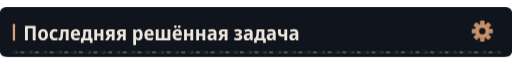
t = 0.00 s
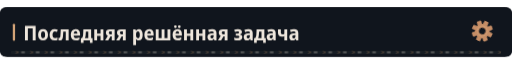
t = 1.67 s
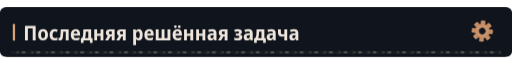
t = 3.33 s
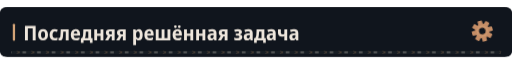
t = 5.00 s
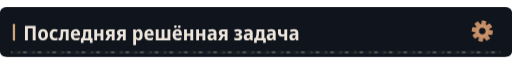
t = 6.67 s
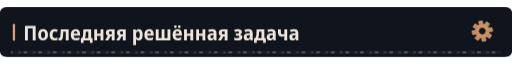
t = 8.33 s

The animated SVG that drew these frames (rendered in a browser with its animation timeline set to each time). Animation: 4 CSS @keyframes rules; frames cover the first 8.33 s, repeats indefinitely.

<svg xmlns="http://www.w3.org/2000/svg" width="1120" height="108" viewBox="0 0 1120 108" role="img"><defs><clipPath id="motion-frame"><rect x="1.0" y="1.0" width="1118.0" height="106.0" rx="14" /></clipPath><clipPath id="motion-belt"><rect x="24.0" y="95.0" width="1072.0" height="7" rx="1" /></clipPath><linearGradient id="motion-sheen" x1="0" y1="0" x2="1" y2=".2"><stop offset="0" stop-color="#e2c6a4" stop-opacity="0" /><stop offset=".46" stop-color="#e2c6a4" stop-opacity="0" /><stop offset=".5" stop-color="#e2c6a4" stop-opacity=".11" /><stop offset=".54" stop-color="#e2c6a4" stop-opacity="0" /><stop offset="1" stop-color="#e2c6a4" stop-opacity="0" /></linearGradient></defs><style>
@keyframes profile-belt { to { transform: translateX(32px); } }
@keyframes profile-sheen { to { transform: translateX(3360px); } }
@keyframes profile-gear { to { transform: rotate(360deg); } }
@keyframes profile-signal { 0%,100% { opacity: .35; } 50% { opacity: .85; } }
.profile-conveyor { animation: profile-belt 1.6s linear infinite; }
.profile-sheen { animation: profile-sheen 9s linear infinite; animation-delay: -7.86s; }
.profile-gear { transform-origin: 0px 0px; animation: profile-gear 24s linear infinite; }
.profile-signal { animation: profile-signal 6s cubic-bezier(.77,0,.175,1) infinite; animation-delay: -7.86s; }
@media (prefers-reduced-motion: reduce) {
 .profile-conveyor, .profile-sheen, .profile-gear, .profile-signal { animation: none; }
 .profile-sheen { opacity: 0; }
}
</style><title>Последняя решённая задача</title><rect width="1120" height="108" rx="16" fill="#0d1117" /><g clip-path="url(#motion-frame)" pointer-events="none"><rect x="-1120.0" y="0.0" width="1120.0" height="108.0" fill="url(#motion-sheen)" class="profile-sheen" /></g><rect width="1120" height="108" rx="12" fill="#10151d" /><rect x="28" y="36.0" width="5" height="37" rx="2" fill="#d4a478" /><g transform="translate(51 72) scale(0.044 -0.044)" fill="#eee6dc"><path transform="translate(0 0)" d="M83 0V714H613V0H468V591H227V0Z" /><path transform="translate(696 0)" d="M285 -10Q170 -10 105.0 64.5Q40 139 40 274Q40 407 106.0 481.5Q172 556 288 556Q403 556 467.0 482.0Q531 408 531 274Q531 140 466.0 65.0Q401 -10 285 -10ZM286 103Q339 103 363.0 144.0Q387 185 387 274Q387 363 363.0 403.5Q339 444 286 444Q234 444 209.5 403.0Q185 362 185 274Q185 186 209.5 144.5Q234 103 286 103Z" /><path transform="translate(1268 0)" d="M288 -10Q167 -10 103.0 61.5Q39 133 39 268Q39 409 108.5 483.0Q178 557 294 557Q382 557 447 522L406 413Q351 440 305 440Q246 440 215.5 397.0Q185 354 185 271Q185 108 314 108Q341 108 371.5 115.0Q402 122 431 136V20Q371 -10 288 -10Z" /><path transform="translate(1745 0)" d="M72 -7Q36 -7 4 2L5 118Q20 114 36 114Q63 114 77.5 132.5Q92 151 97 203Q100 248 103.0 293.0Q106 338 109.0 398.0Q112 458 116 547H509V0H366V432H242Q237 347 233.5 288.0Q230 229 224 170Q215 77 178.5 35.0Q142 -7 72 -7Z" /><path transform="translate(2321 0)" d="M298 -10Q176 -10 107.5 61.5Q39 133 39 270Q39 408 104.0 482.5Q169 557 279 557Q386 557 443.5 490.5Q501 424 501 309V234H183Q185 170 219.5 136.5Q254 103 318 103Q394 103 471 143V28Q435 9 392.5 -0.5Q350 -10 298 -10ZM185 333H366Q366 386 344.5 418.5Q323 451 279 451Q238 451 213.5 422.0Q189 393 185 333Z" /><path transform="translate(2857 0)" d="M5 -134V112H62Q84 143 97.5 180.0Q111 217 115 271Q119 328 122.0 395.0Q125 462 128 546H515V112H586V-134H454V0H138V-134ZM202 112H373V435H252Q250 384 247.5 341.5Q245 299 243 267Q238 213 227.5 175.5Q217 138 202 112Z" /><path transform="translate(3453 0)" d="M74 0V546H215V332H387V546H528V0H387V220H215V0Z" /><path transform="translate(4055 0)" d="M9 0 148 221Q101 240 75.0 279.5Q49 319 50 376Q50 457 103.5 502.0Q157 547 254 547H485V0H343V198H283L167 0ZM278 299H343V443H274Q193 443 194 373Q193 299 278 299Z" /><path transform="translate(4607 0)" d="M9 0 148 221Q101 240 75.0 279.5Q49 319 50 376Q50 457 103.5 502.0Q157 547 254 547H485V0H343V198H283L167 0ZM278 299H343V443H274Q193 443 194 373Q193 299 278 299Z" /><path transform="translate(5389 0)" d="M74 -240V546H188L208 475H215Q238 513 272.0 534.5Q306 556 356 556Q442 556 494.0 483.5Q546 411 546 273Q546 136 493.5 63.0Q441 -10 355 -10Q304 -10 270.5 11.0Q237 32 215 64H208Q215 16 215 -16V-240ZM313 107Q402 107 402 274Q402 358 380.5 399.5Q359 441 312 441Q260 441 238.0 404.0Q216 367 215 290V269Q215 189 237.0 148.0Q259 107 313 107Z" /><path transform="translate(5978 0)" d="M298 -10Q176 -10 107.5 61.5Q39 133 39 270Q39 408 104.0 482.5Q169 557 279 557Q386 557 443.5 490.5Q501 424 501 309V234H183Q185 170 219.5 136.5Q254 103 318 103Q394 103 471 143V28Q435 9 392.5 -0.5Q350 -10 298 -10ZM185 333H366Q366 386 344.5 418.5Q323 451 279 451Q238 451 213.5 422.0Q189 393 185 333Z" /><path transform="translate(6514 0)" d="M71 0V546H213V113H363V546H505V113H655V546H797V0Z" /><path transform="translate(7382 0)" d="M298 -10Q176 -10 107.5 61.5Q39 133 39 270Q39 408 104.0 482.5Q169 557 279 557Q386 557 443.5 490.5Q501 424 501 309V234H183Q185 170 219.5 136.5Q254 103 318 103Q394 103 471 143V28Q435 9 392.5 -0.5Q350 -10 298 -10ZM185 333H366Q366 386 344.5 418.5Q323 451 279 451Q238 451 213.5 422.0Q189 393 185 333ZM178 609Q150 609 131.5 626.5Q113 644 113 678Q113 713 131.5 730.0Q150 747 178 747Q207 747 225.5 730.0Q244 713 244 678Q244 644 225.0 626.5Q206 609 178 609ZM373 609Q344 609 326.0 626.5Q308 644 308 678Q308 713 326.0 730.0Q344 747 373 747Q401 747 420.0 730.0Q439 713 439 678Q439 644 420.0 626.5Q401 609 373 609Z" /><path transform="translate(7918 0)" d="M74 0V546H215V332H387V546H528V0H387V220H215V0Z" /><path transform="translate(8520 0)" d="M74 0V546H215V332H387V546H528V0H387V220H215V0Z" /><path transform="translate(9122 0)" d="M194 -10Q115 -10 74.5 36.5Q34 83 34 158Q34 330 258 338L340 341V365Q340 407 317.5 426.5Q295 446 247 446Q186 446 106 412L67 513Q164 557 268 557Q377 557 429.5 508.5Q482 460 482 358V0H380L354 74H351Q320 31 282.5 10.5Q245 -10 194 -10ZM246 98Q286 98 313.0 125.5Q340 153 340 205V253L289 251Q232 248 206.0 227.0Q180 206 180 167Q180 132 197.5 115.0Q215 98 246 98Z" /><path transform="translate(9668 0)" d="M9 0 148 221Q101 240 75.0 279.5Q49 319 50 376Q50 457 103.5 502.0Q157 547 254 547H485V0H343V198H283L167 0ZM278 299H343V443H274Q193 443 194 373Q193 299 278 299Z" /><path transform="translate(10450 0)" d="M209 -10Q165 -10 118.5 -2.5Q72 5 36 20V136Q76 119 115.0 111.0Q154 103 191 103Q294 103 294 169Q294 202 268.5 217.0Q243 232 189 232H111V332H184Q282 332 282 392Q282 447 201 447Q141 447 71 416L32 518Q119 557 218 557Q314 557 367.5 518.5Q421 480 421 411Q421 315 323 290V285Q379 275 408.0 241.0Q437 207 437 155Q437 77 377.0 33.5Q317 -10 209 -10Z" /><path transform="translate(10923 0)" d="M194 -10Q115 -10 74.5 36.5Q34 83 34 158Q34 330 258 338L340 341V365Q340 407 317.5 426.5Q295 446 247 446Q186 446 106 412L67 513Q164 557 268 557Q377 557 429.5 508.5Q482 460 482 358V0H380L354 74H351Q320 31 282.5 10.5Q245 -10 194 -10ZM246 98Q286 98 313.0 125.5Q340 153 340 205V253L289 251Q232 248 206.0 227.0Q180 206 180 167Q180 132 197.5 115.0Q215 98 246 98Z" /><path transform="translate(11469 0)" d="M5 -134V112H62Q84 143 97.5 180.0Q111 217 115 271Q119 328 122.0 395.0Q125 462 128 546H515V112H586V-134H454V0H138V-134ZM202 112H373V435H252Q250 384 247.5 341.5Q245 299 243 267Q238 213 227.5 175.5Q217 138 202 112Z" /><path transform="translate(12065 0)" d="M194 -10Q115 -10 74.5 36.5Q34 83 34 158Q34 330 258 338L340 341V365Q340 407 317.5 426.5Q295 446 247 446Q186 446 106 412L67 513Q164 557 268 557Q377 557 429.5 508.5Q482 460 482 358V0H380L354 74H351Q320 31 282.5 10.5Q245 -10 194 -10ZM246 98Q286 98 313.0 125.5Q340 153 340 205V253L289 251Q232 248 206.0 227.0Q180 206 180 167Q180 132 197.5 115.0Q215 98 246 98Z" /><path transform="translate(12611 0)" d="M366 0V204Q336 194 305.5 188.0Q275 182 241 182Q51 182 51 363V546H193V386Q193 337 212.5 316.5Q232 296 280 296Q301 296 321.5 299.5Q342 303 366 313V546H508V0Z" /><path transform="translate(13190 0)" d="M194 -10Q115 -10 74.5 36.5Q34 83 34 158Q34 330 258 338L340 341V365Q340 407 317.5 426.5Q295 446 247 446Q186 446 106 412L67 513Q164 557 268 557Q377 557 429.5 508.5Q482 460 482 358V0H380L354 74H351Q320 31 282.5 10.5Q245 -10 194 -10ZM246 98Q286 98 313.0 125.5Q340 153 340 205V253L289 251Q232 248 206.0 227.0Q180 206 180 167Q180 132 197.5 115.0Q215 98 246 98Z" /></g><g transform="translate(1055 52.0) scale(1)"><g class="profile-gear" fill="#c58d66"><rect x="-5" y="-23" width="10" height="15" rx="2" transform="rotate(0)" /><rect x="-5" y="-23" width="10" height="15" rx="2" transform="rotate(45)" /><rect x="-5" y="-23" width="10" height="15" rx="2" transform="rotate(90)" /><rect x="-5" y="-23" width="10" height="15" rx="2" transform="rotate(135)" /><rect x="-5" y="-23" width="10" height="15" rx="2" transform="rotate(180)" /><rect x="-5" y="-23" width="10" height="15" rx="2" transform="rotate(225)" /><rect x="-5" y="-23" width="10" height="15" rx="2" transform="rotate(270)" /><rect x="-5" y="-23" width="10" height="15" rx="2" transform="rotate(315)" /><circle r="16" /><circle r="7" fill="#10151d" /><circle r="11" fill="none" stroke="#d4a478" stroke-width="1.5" /></g></g><g clip-path="url(#motion-belt)" pointer-events="none"><rect x="24.0" y="95.0" width="1072.0" height="7" fill="#171d23" /><g class="profile-conveyor"><path d="M-32 95l7 3.5 -7 3.5" fill="none" stroke="#9e7956" stroke-width="1.5" opacity=".55" /><rect x="-19.0" y="96.0" width="8" height="5" fill="#a5a29b" opacity=".4" /><path d="M0 95l7 3.5 -7 3.5" fill="none" stroke="#9e7956" stroke-width="1.5" opacity=".55" /><rect x="13.0" y="96.0" width="8" height="5" fill="#a5a29b" opacity=".4" /><path d="M32 95l7 3.5 -7 3.5" fill="none" stroke="#9e7956" stroke-width="1.5" opacity=".55" /><rect x="45.0" y="96.0" width="8" height="5" fill="#a5a29b" opacity=".4" /><path d="M64 95l7 3.5 -7 3.5" fill="none" stroke="#9e7956" stroke-width="1.5" opacity=".55" /><rect x="77.0" y="96.0" width="8" height="5" fill="#a5a29b" opacity=".4" /><path d="M96 95l7 3.5 -7 3.5" fill="none" stroke="#9e7956" stroke-width="1.5" opacity=".55" /><rect x="109.0" y="96.0" width="8" height="5" fill="#a5a29b" opacity=".4" /><path d="M128 95l7 3.5 -7 3.5" fill="none" stroke="#9e7956" stroke-width="1.5" opacity=".55" /><rect x="141.0" y="96.0" width="8" height="5" fill="#a5a29b" opacity=".4" /><path d="M160 95l7 3.5 -7 3.5" fill="none" stroke="#9e7956" stroke-width="1.5" opacity=".55" /><rect x="173.0" y="96.0" width="8" height="5" fill="#a5a29b" opacity=".4" /><path d="M192 95l7 3.5 -7 3.5" fill="none" stroke="#9e7956" stroke-width="1.5" opacity=".55" /><rect x="205.0" y="96.0" width="8" height="5" fill="#a5a29b" opacity=".4" /><path d="M224 95l7 3.5 -7 3.5" fill="none" stroke="#9e7956" stroke-width="1.5" opacity=".55" /><rect x="237.0" y="96.0" width="8" height="5" fill="#a5a29b" opacity=".4" /><path d="M256 95l7 3.5 -7 3.5" fill="none" stroke="#9e7956" stroke-width="1.5" opacity=".55" /><rect x="269.0" y="96.0" width="8" height="5" fill="#a5a29b" opacity=".4" /><path d="M288 95l7 3.5 -7 3.5" fill="none" stroke="#9e7956" stroke-width="1.5" opacity=".55" /><rect x="301.0" y="96.0" width="8" height="5" fill="#a5a29b" opacity=".4" /><path d="M320 95l7 3.5 -7 3.5" fill="none" stroke="#9e7956" stroke-width="1.5" opacity=".55" /><rect x="333.0" y="96.0" width="8" height="5" fill="#a5a29b" opacity=".4" /><path d="M352 95l7 3.5 -7 3.5" fill="none" stroke="#9e7956" stroke-width="1.5" opacity=".55" /><rect x="365.0" y="96.0" width="8" height="5" fill="#a5a29b" opacity=".4" /><path d="M384 95l7 3.5 -7 3.5" fill="none" stroke="#9e7956" stroke-width="1.5" opacity=".55" /><rect x="397.0" y="96.0" width="8" height="5" fill="#a5a29b" opacity=".4" /><path d="M416 95l7 3.5 -7 3.5" fill="none" stroke="#9e7956" stroke-width="1.5" opacity=".55" /><rect x="429.0" y="96.0" width="8" height="5" fill="#a5a29b" opacity=".4" /><path d="M448 95l7 3.5 -7 3.5" fill="none" stroke="#9e7956" stroke-width="1.5" opacity=".55" /><rect x="461.0" y="96.0" width="8" height="5" fill="#a5a29b" opacity=".4" /><path d="M480 95l7 3.5 -7 3.5" fill="none" stroke="#9e7956" stroke-width="1.5" opacity=".55" /><rect x="493.0" y="96.0" width="8" height="5" fill="#a5a29b" opacity=".4" /><path d="M512 95l7 3.5 -7 3.5" fill="none" stroke="#9e7956" stroke-width="1.5" opacity=".55" /><rect x="525.0" y="96.0" width="8" height="5" fill="#a5a29b" opacity=".4" /><path d="M544 95l7 3.5 -7 3.5" fill="none" stroke="#9e7956" stroke-width="1.5" opacity=".55" /><rect x="557.0" y="96.0" width="8" height="5" fill="#a5a29b" opacity=".4" /><path d="M576 95l7 3.5 -7 3.5" fill="none" stroke="#9e7956" stroke-width="1.5" opacity=".55" /><rect x="589.0" y="96.0" width="8" height="5" fill="#a5a29b" opacity=".4" /><path d="M608 95l7 3.5 -7 3.5" fill="none" stroke="#9e7956" stroke-width="1.5" opacity=".55" /><rect x="621.0" y="96.0" width="8" height="5" fill="#a5a29b" opacity=".4" /><path d="M640 95l7 3.5 -7 3.5" fill="none" stroke="#9e7956" stroke-width="1.5" opacity=".55" /><rect x="653.0" y="96.0" width="8" height="5" fill="#a5a29b" opacity=".4" /><path d="M672 95l7 3.5 -7 3.5" fill="none" stroke="#9e7956" stroke-width="1.5" opacity=".55" /><rect x="685.0" y="96.0" width="8" height="5" fill="#a5a29b" opacity=".4" /><path d="M704 95l7 3.5 -7 3.5" fill="none" stroke="#9e7956" stroke-width="1.5" opacity=".55" /><rect x="717.0" y="96.0" width="8" height="5" fill="#a5a29b" opacity=".4" /><path d="M736 95l7 3.5 -7 3.5" fill="none" stroke="#9e7956" stroke-width="1.5" opacity=".55" /><rect x="749.0" y="96.0" width="8" height="5" fill="#a5a29b" opacity=".4" /><path d="M768 95l7 3.5 -7 3.5" fill="none" stroke="#9e7956" stroke-width="1.5" opacity=".55" /><rect x="781.0" y="96.0" width="8" height="5" fill="#a5a29b" opacity=".4" /><path d="M800 95l7 3.5 -7 3.5" fill="none" stroke="#9e7956" stroke-width="1.5" opacity=".55" /><rect x="813.0" y="96.0" width="8" height="5" fill="#a5a29b" opacity=".4" /><path d="M832 95l7 3.5 -7 3.5" fill="none" stroke="#9e7956" stroke-width="1.5" opacity=".55" /><rect x="845.0" y="96.0" width="8" height="5" fill="#a5a29b" opacity=".4" /><path d="M864 95l7 3.5 -7 3.5" fill="none" stroke="#9e7956" stroke-width="1.5" opacity=".55" /><rect x="877.0" y="96.0" width="8" height="5" fill="#a5a29b" opacity=".4" /><path d="M896 95l7 3.5 -7 3.5" fill="none" stroke="#9e7956" stroke-width="1.5" opacity=".55" /><rect x="909.0" y="96.0" width="8" height="5" fill="#a5a29b" opacity=".4" /><path d="M928 95l7 3.5 -7 3.5" fill="none" stroke="#9e7956" stroke-width="1.5" opacity=".55" /><rect x="941.0" y="96.0" width="8" height="5" fill="#a5a29b" opacity=".4" /><path d="M960 95l7 3.5 -7 3.5" fill="none" stroke="#9e7956" stroke-width="1.5" opacity=".55" /><rect x="973.0" y="96.0" width="8" height="5" fill="#a5a29b" opacity=".4" /><path d="M992 95l7 3.5 -7 3.5" fill="none" stroke="#9e7956" stroke-width="1.5" opacity=".55" /><rect x="1005.0" y="96.0" width="8" height="5" fill="#a5a29b" opacity=".4" /><path d="M1024 95l7 3.5 -7 3.5" fill="none" stroke="#9e7956" stroke-width="1.5" opacity=".55" /><rect x="1037.0" y="96.0" width="8" height="5" fill="#a5a29b" opacity=".4" /><path d="M1056 95l7 3.5 -7 3.5" fill="none" stroke="#9e7956" stroke-width="1.5" opacity=".55" /><rect x="1069.0" y="96.0" width="8" height="5" fill="#a5a29b" opacity=".4" /><path d="M1088 95l7 3.5 -7 3.5" fill="none" stroke="#9e7956" stroke-width="1.5" opacity=".55" /><rect x="1101.0" y="96.0" width="8" height="5" fill="#a5a29b" opacity=".4" /><path d="M1120 95l7 3.5 -7 3.5" fill="none" stroke="#9e7956" stroke-width="1.5" opacity=".55" /><rect x="1133.0" y="96.0" width="8" height="5" fill="#a5a29b" opacity=".4" /></g></g></svg>
